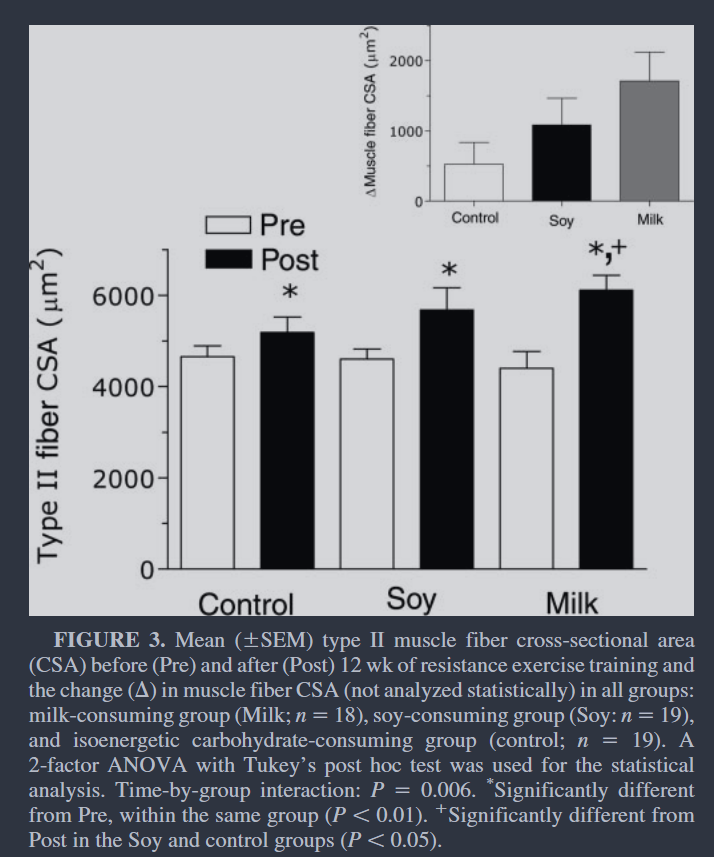

The table this chart was drawn from, first rows:
milk, 4389.261744966442, 0, mean_pre
milk, 4752, 0, upper_se_pre
milk, 6081, 0, mean_post
milk, 6423, 0, upper_se_post
soy, 4591, 1, mean_pre
soy, 4812, 1, upper_se_pre
soy, 5658, 1, mean_post
soy, 6141, 1, upper_se_post
placebo, 4631, 2, mean_pre
placebo, 4872, 2, upper_se_pre
placebo, 5174, 2, mean_post
placebo, 5517, 2, upper_se_post
